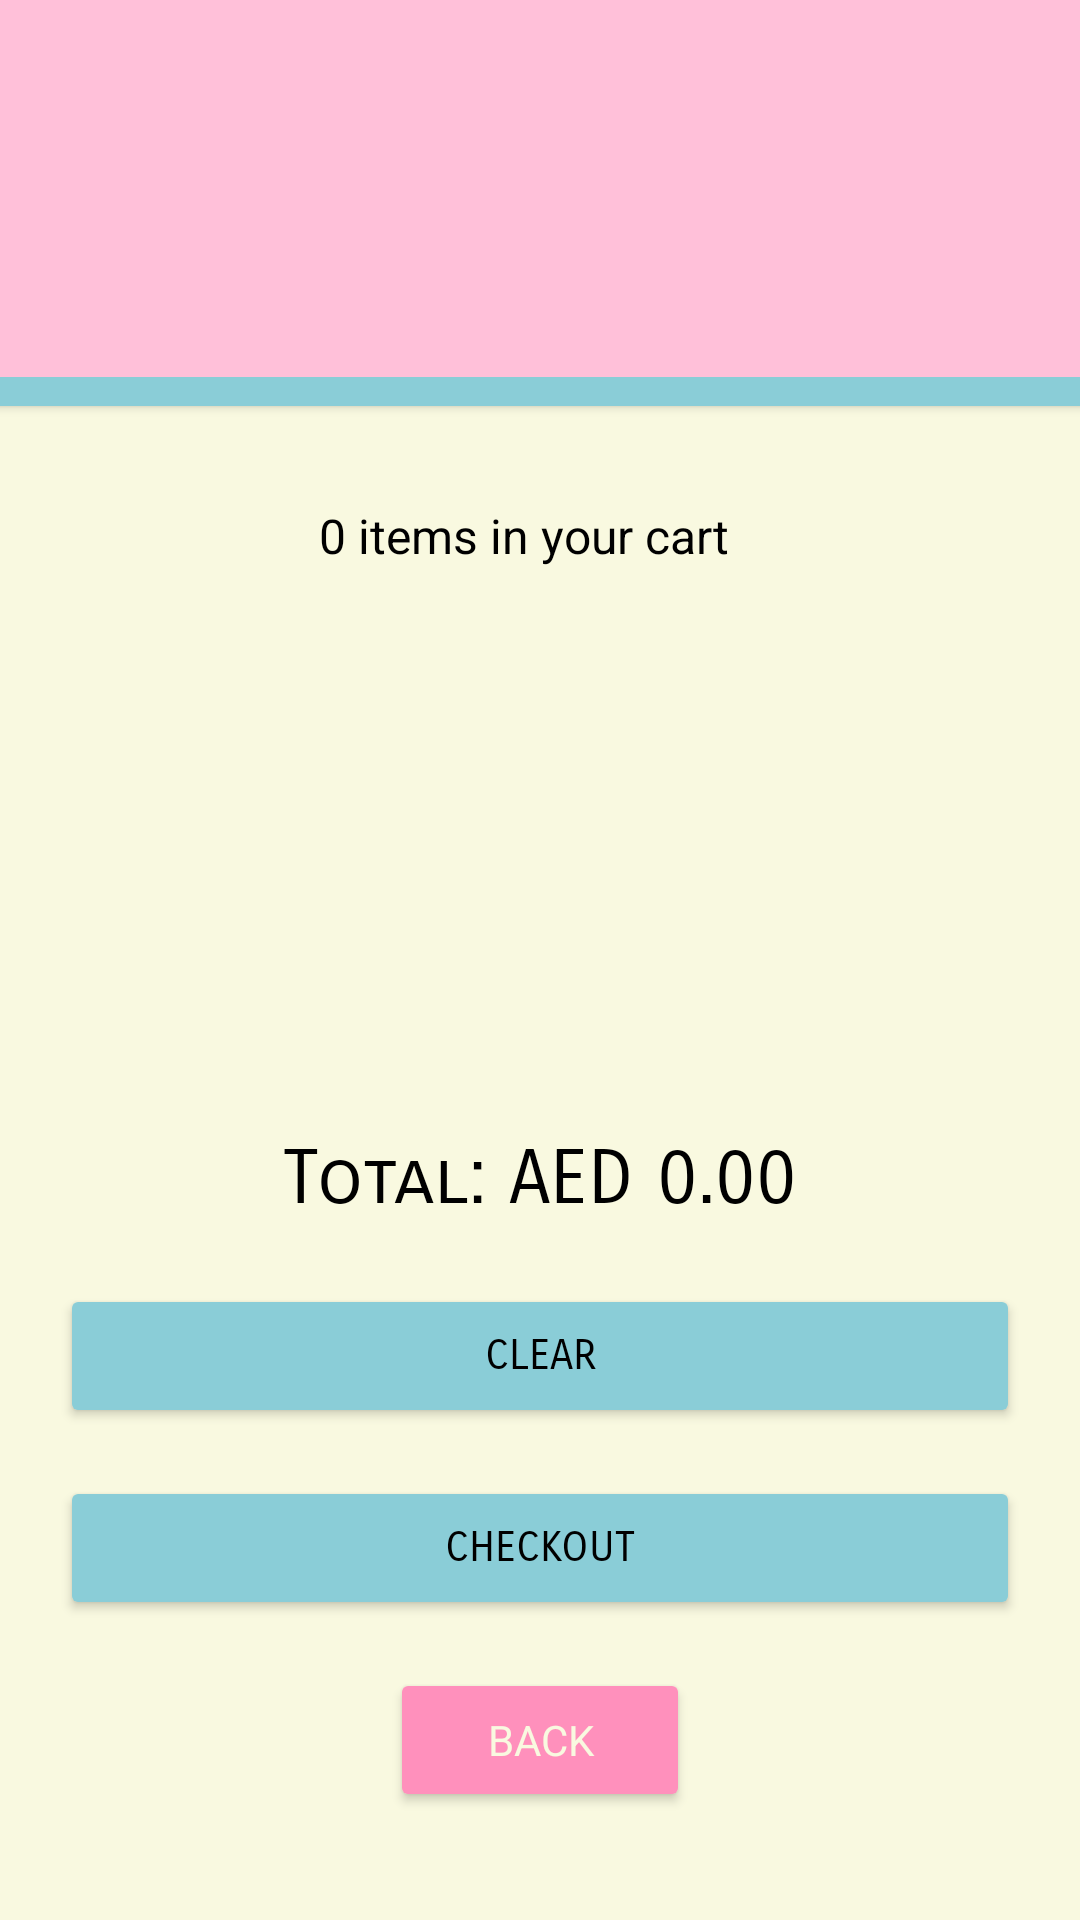

Reconstruct the res/layout file that produces this screen, plus the resources it refers to.
<!-- AndroidManifest.xml: application theme Theme.PawMart -->
<!-- res/layout/activity_cart.xml -->
<?xml version="1.0" encoding="utf-8"?>
<androidx.constraintlayout.widget.ConstraintLayout xmlns:android="http://schemas.android.com/apk/res/android"
    xmlns:app="http://schemas.android.com/apk/res-auto"
    xmlns:tools="http://schemas.android.com/tools"
    android:layout_width="match_parent"
    android:layout_height="match_parent"
    android:background="#F9F9E0"
    tools:context=".CartActivity">

    
    <Button
        android:id="@+id/button1"
        android:layout_width="437dp"
        android:layout_height="0dp"
        android:layout_marginTop="-20dp"
        android:layout_marginBottom="-10dp"
        android:backgroundTint="#8ACDD7"
        app:cornerRadius="0dp"
        app:layout_constraintBottom_toTopOf="@+id/scrollView3"
        app:layout_constraintEnd_toEndOf="parent"
        app:layout_constraintHorizontal_bias="0.461"
        app:layout_constraintStart_toStartOf="parent"
        app:layout_constraintTop_toTopOf="parent" />

    <Button
        android:id="@+id/button2"
        android:layout_width="437dp"
        android:layout_height="0dp"
        android:layout_marginTop="-20dp"
        android:backgroundTint="#FFC0D9"
        app:cornerRadius="0dp"
        app:layout_constraintBottom_toTopOf="@+id/scrollView3"
        app:layout_constraintEnd_toEndOf="parent"
        app:layout_constraintHorizontal_bias="0.461"
        app:layout_constraintStart_toStartOf="parent"
        app:layout_constraintTop_toTopOf="parent" />

    
    <TextView
        android:id="@+id/cartTitleTextView"
        android:layout_width="wrap_content"
        android:layout_height="wrap_content"
        android:fontFamily="sans-serif-smallcaps"
        android:text="Your Cart"
        android:textColor="#000000"
        android:textSize="30sp"
        android:textStyle="bold"
        app:layout_constraintBottom_toBottomOf="parent"
        app:layout_constraintEnd_toEndOf="parent"
        app:layout_constraintHorizontal_bias="0.521"
        app:layout_constraintStart_toStartOf="parent"
        app:layout_constraintTop_toTopOf="parent"
        app:layout_constraintVertical_bias="0.092" />

    
    <ScrollView
        android:id="@+id/scrollView3"
        android:layout_width="419dp"
        android:layout_height="0dp"
        android:layout_marginTop="40dp"
        android:layout_marginBottom="20dp"
        app:layout_constraintBottom_toTopOf="@+id/totalAmountTextView"
        app:layout_constraintEnd_toEndOf="parent"
        app:layout_constraintHorizontal_bias="0.6"
        app:layout_constraintStart_toStartOf="parent"
        app:layout_constraintTop_toBottomOf="@id/cartTitleTextView">

        <LinearLayout
            android:layout_width="match_parent"
            android:layout_height="wrap_content"
            android:orientation="vertical"
            android:padding="16dp">

            
            <TextView
                android:id="@+id/cartItemsTextView"
                android:layout_width="match_parent"
                android:layout_height="wrap_content"
                android:layout_marginTop="20dp"
                android:layout_marginBottom="16dp"
                android:text="0 items in your cart"
                android:textAlignment="center"
                android:textColor="#000000"
                android:textSize="16sp" />

        </LinearLayout>
    </ScrollView>

    
    <Button
        android:id="@+id/clearButton"
        android:layout_width="0dp"
        android:layout_height="wrap_content"
        android:layout_marginStart="20dp"
        android:layout_marginEnd="20dp"
        android:layout_marginBottom="16dp"
        android:backgroundTint="#8ACDD7"
        android:fontFamily="sans-serif-smallcaps"
        android:text="Clear"
        android:textColor="#000000"
        app:cornerRadius="15dp"
        app:layout_constraintBottom_toTopOf="@id/checkoutButton"
        app:layout_constraintEnd_toEndOf="parent"
        app:layout_constraintStart_toStartOf="parent" />

    
    <TextView
        android:id="@+id/totalAmountTextView"
        android:layout_width="match_parent"
        android:layout_height="wrap_content"
        android:layout_marginBottom="20dp"
        android:fontFamily="sans-serif-smallcaps"
        android:text="Total: AED 0.00"
        android:textAlignment="center"
        android:textColor="#000000"
        android:textSize="25sp"
        app:layout_constraintBottom_toTopOf="@+id/clearButton"
        app:layout_constraintEnd_toEndOf="parent"
        app:layout_constraintStart_toStartOf="parent"
        app:layout_constraintTop_toBottomOf="@+id/button1"
        app:layout_constraintVertical_bias="1.0" />

    
    <Button
        android:id="@+id/checkoutButton"
        android:layout_width="0dp"
        android:layout_height="wrap_content"
        android:layout_marginStart="20dp"
        android:layout_marginEnd="20dp"
        android:layout_marginBottom="16dp"
        android:backgroundTint="#8ACDD7"
        android:fontFamily="sans-serif-smallcaps"
        android:text="Checkout"
        android:textColor="#000000"
        app:cornerRadius="15dp"
        app:layout_constraintBottom_toTopOf="@id/backButton"
        app:layout_constraintEnd_toEndOf="parent"
        app:layout_constraintStart_toStartOf="parent" />

    
    <Button
        android:id="@+id/backButton"
        android:layout_width="0dp"
        android:layout_height="wrap_content"
        android:layout_marginStart="130dp"
        android:layout_marginEnd="130dp"
        android:layout_marginBottom="36dp"
        android:backgroundTint="#FF90BC"
        android:fontFamily="sans-serif"
        android:text="Back"
        android:textColor="#F9F9E0"
        app:cornerRadius="15dp"
        app:layout_constraintBottom_toBottomOf="parent"
        app:layout_constraintEnd_toEndOf="parent"
        app:layout_constraintHorizontal_bias="1.0"
        app:layout_constraintStart_toStartOf="parent" />

</androidx.constraintlayout.widget.ConstraintLayout>
<!-- resources referenced by this layout -->
<resources>
  <style name="Theme.PawMart" parent="Base.Theme.PawMart" />
  <style name="Base.Theme.PawMart" parent="Theme.Material3.DayNight.NoActionBar">
          
          
      </style>
</resources>
